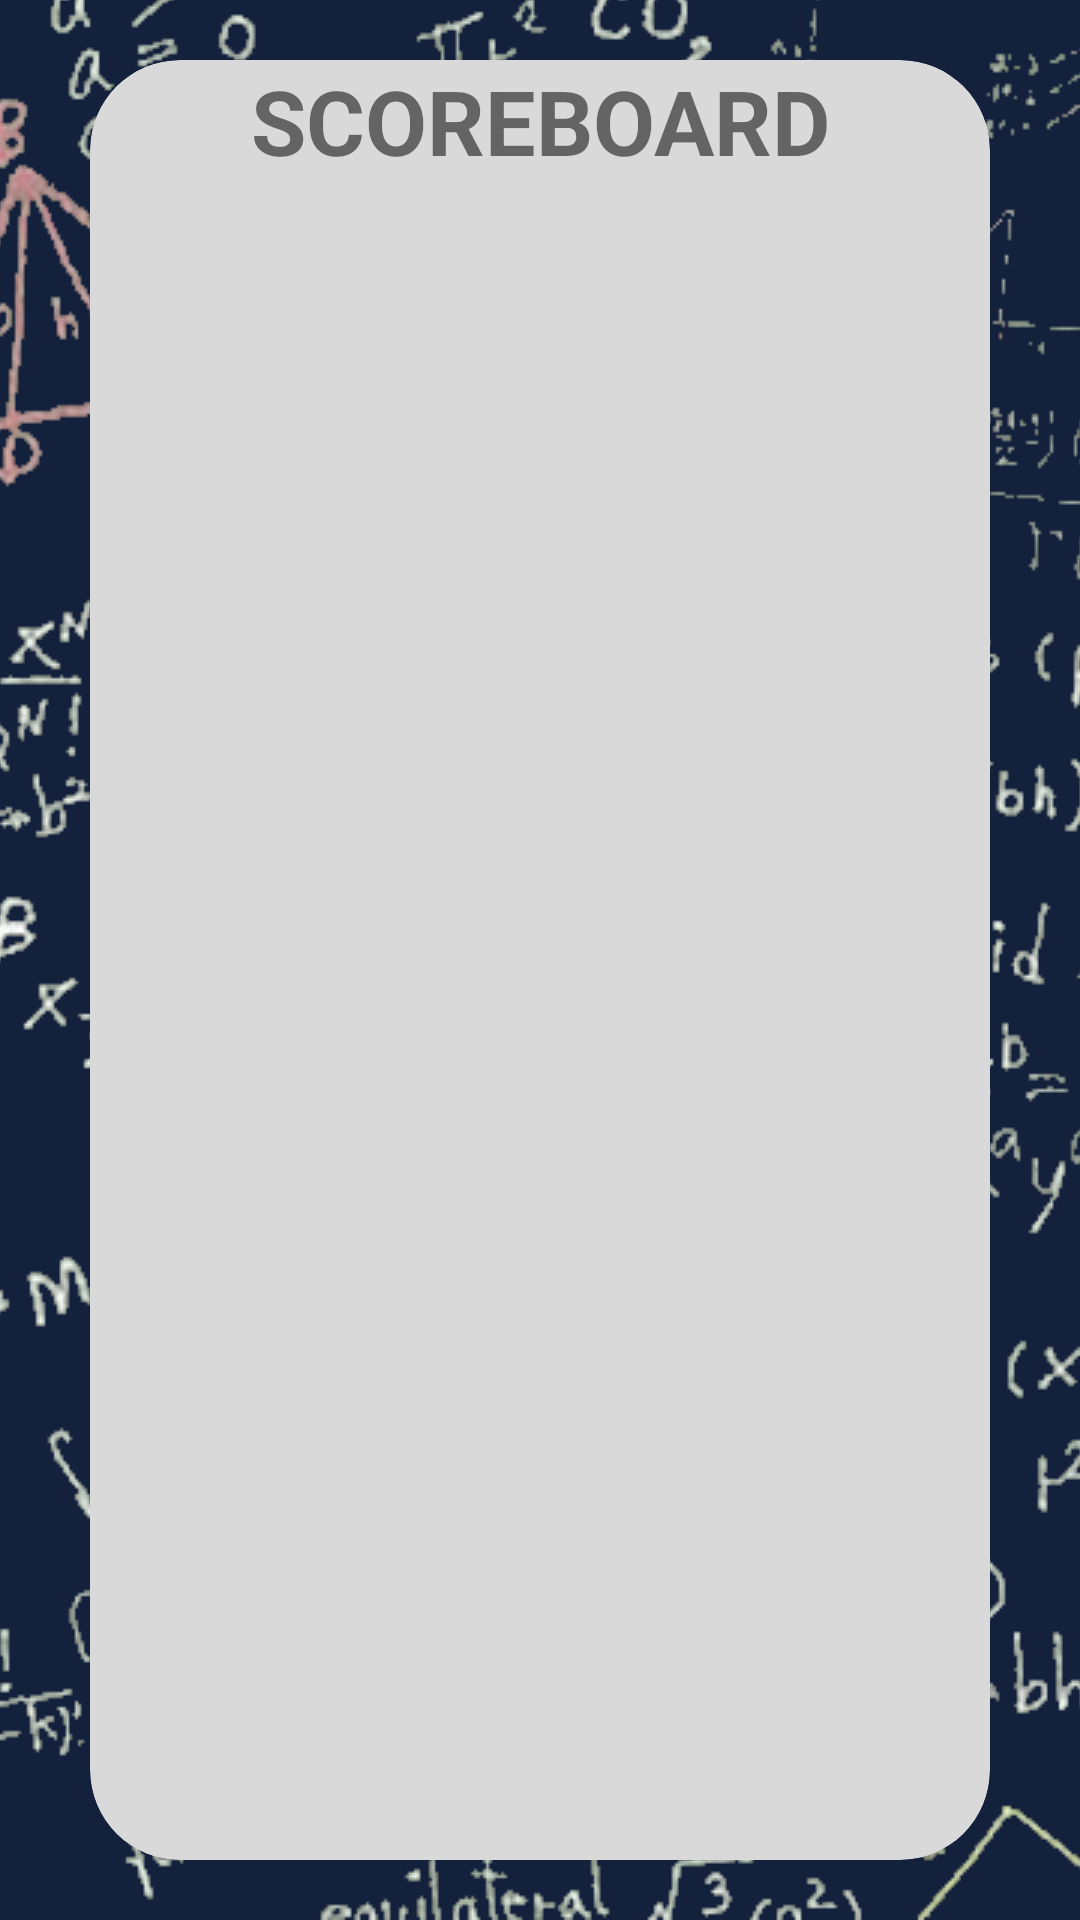

The Android layout XML behind this screen, and the referenced resources:
<!-- AndroidManifest.xml: application theme Theme.Mathemania -->
<!-- res/layout/activity_score.xml -->
<?xml version="1.0" encoding="utf-8"?>
<LinearLayout xmlns:android="http://schemas.android.com/apk/res/android"
    xmlns:app="http://schemas.android.com/apk/res-auto"
    xmlns:tools="http://schemas.android.com/tools"
    android:layout_width="match_parent"
    android:layout_height="match_parent"
    tools:context=".ScoreActivity"
    android:background="@drawable/questionsbg"
    android:padding="20dp"
    android:orientation="vertical"
    android:gravity="center_vertical">

    <com.google.android.material.card.MaterialCardView
        android:layout_width="match_parent"
        android:layout_height="600dp"
        android:layout_marginStart="10dp"
        android:layout_marginEnd="10dp"
        android:backgroundTint="#D9D9D9"
        app:cardCornerRadius="30dp">
        <LinearLayout
            android:layout_width="match_parent"
            android:layout_height="wrap_content"
            android:orientation="vertical">
            <TextView
                android:layout_width="match_parent"
                android:layout_height="wrap_content"
                android:text="SCOREBOARD"
                android:textStyle="bold"
                android:textSize="30sp"
                android:gravity="center"/>
            <androidx.recyclerview.widget.RecyclerView
                android:id="@+id/bestScoreList"
                android:layout_width="match_parent"
                android:layout_height="wrap_content"
                android:layout_margin="5dp"
                app:layoutManager="androidx.recyclerview.widget.LinearLayoutManager" />
        </LinearLayout>
    </com.google.android.material.card.MaterialCardView>
</LinearLayout>
<!-- resources referenced by this layout -->
<resources>
  <!-- drawable questionsbg (drawable) -->
  <?xml version="1.0" encoding="utf-8"?>
  <selector xmlns:android="http://schemas.android.com/apk/res/android">
      <item>
          <bitmap
  
              android:gravity="bottom"
              android:src="@drawable/questionsscreen"
              />
  
      </item>
  </selector>
  <style name="Theme.Mathemania" parent="Theme.MaterialComponents.DayNight.NoActionBar">
          
          <item name="colorPrimary">@color/purple_500</item>
          <item name="colorPrimaryVariant">@color/purple_700</item>
          <item name="colorOnPrimary">@color/white</item>
          
          <item name="colorSecondary">@color/teal_200</item>
          <item name="colorSecondaryVariant">@color/teal_700</item>
          <item name="colorOnSecondary">@color/black</item>
          
          <item name="android:statusBarColor">?attr/colorPrimaryVariant</item>
          <item name="android:windowFullscreen">true</item>
          
      </style>
  <!-- drawable questionsscreen: png bitmap (drawable, 228633 bytes) -->
  <!-- not gathered from this repository: default colours our renderer supplied (Android Studio template values) -->
  <color name="purple_500">#FF6200EE</color>
  <color name="purple_700">#FF3700B3</color>
  <color name="teal_200">#FF03DAC5</color>
  <color name="teal_700">#FF018786</color>
  <color name="black">#FF000000</color>
  <color name="white">#FFFFFFFF</color>
</resources>
